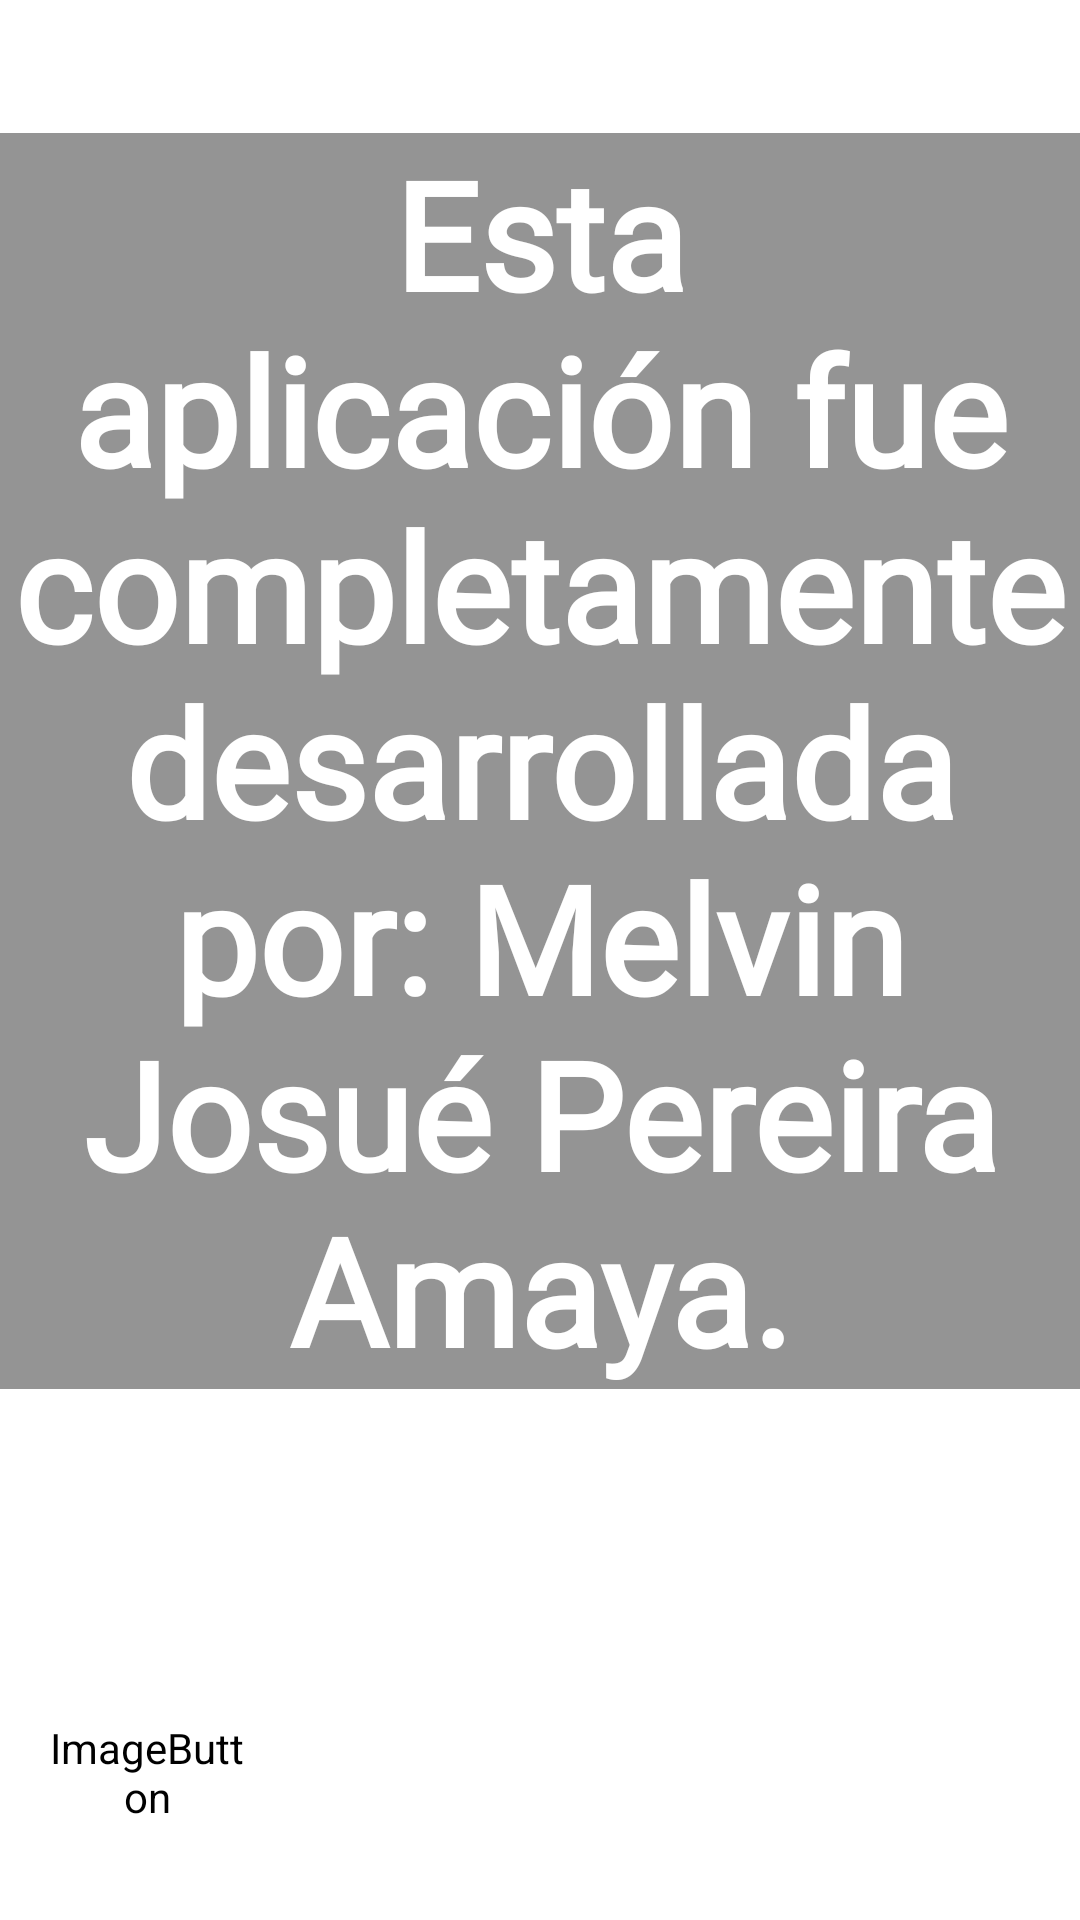

Write the Android layout XML for this screen, with the resource values it uses.
<!-- AndroidManifest.xml: application theme Theme.Pizzeria_Juanito -->
<!-- res/layout/activity_main_info.xml -->
<?xml version="1.0" encoding="utf-8"?>
<androidx.constraintlayout.widget.ConstraintLayout xmlns:android="http://schemas.android.com/apk/res/android"
    xmlns:app="http://schemas.android.com/apk/res-auto"
    xmlns:tools="http://schemas.android.com/tools"
    android:layout_width="match_parent"
    android:layout_height="match_parent"
    tools:context=".MainActivity_Info"
    android:background="@drawable/fondo">

    <ImageButton
        android:id="@+id/btnatras5"
        android:layout_width="71dp"
        android:layout_height="70dp"
        android:backgroundTint="#00FFFFFF"
        app:layout_constraintBottom_toBottomOf="parent"
        app:layout_constraintEnd_toEndOf="parent"
        app:layout_constraintHorizontal_bias="0.047"
        app:layout_constraintStart_toStartOf="parent"
        app:layout_constraintTop_toTopOf="parent"
        app:layout_constraintVertical_bias="0.975"
        app:srcCompat="@drawable/efecti_btn"
        tools:ignore="SpeakableTextPresentCheck" />

    <TextView
        android:id="@+id/txtMensaje2"
        android:layout_width="wrap_content"
        android:layout_height="wrap_content"
        android:background="#8BFFFFFF"
        android:backgroundTint="#3C3B3B"
        android:fontFamily="@font/archivo_black"
        android:text="@string/Informacion"
        android:textAlignment="center"
        android:textColor="#FFFFFF"
        android:textSize="50dp"
        android:textStyle="bold"
        app:layout_constraintBottom_toBottomOf="parent"
        app:layout_constraintEnd_toEndOf="parent"
        app:layout_constraintHorizontal_bias="0.0"
        app:layout_constraintStart_toStartOf="parent"
        app:layout_constraintTop_toTopOf="parent"
        app:layout_constraintVertical_bias="0.201" />
</androidx.constraintlayout.widget.ConstraintLayout>
<!-- resources referenced by this layout -->
<resources>
  <!-- drawable efecti_btn (drawable) -->
  <?xml version="1.0" encoding="utf-8"?>
  <selector xmlns:android="http://schemas.android.com/apk/res/android">
  
      <item android:drawable="@drawable/hacia_atras_press2" android:state_pressed="true"/>
      <item android:drawable="@drawable/hacia_atras_64pix"/>
  </selector>
  <string name="Informacion">Esta aplicación fue completamente desarrollada por: Melvin Josué Pereira Amaya.</string>
  <style name="Theme.Pizzeria_Juanito" parent="Theme.MaterialComponents.DayNight.DarkActionBar">
          
          <item name="colorPrimary">@color/black</item>
          <item name="colorPrimaryVariant">@color/black</item>
          <item name="colorOnPrimary">@color/white</item>
          
          <item name="colorSecondary">@color/teal_200</item>
          <item name="colorSecondaryVariant">@color/teal_700</item>
          <item name="colorOnSecondary">@color/black</item>
          
          <item name="android:statusBarColor" tools:targetApi="l">?attr/colorPrimaryVariant</item>
          
  
          <item name="android:windowAnimationStyle">@style/ActivityAnim</item>
  
      </style>
  <!-- drawable hacia_atras_press2: png bitmap (drawable, 1589 bytes) -->
  <style name="ActivityAnim" parent="@android:style/Animation.Activity">
          <item name="android:activityOpenEnterAnimation">@anim/slide_in</item>
          <item name="android:activityCloseEnterAnimation">@anim/slide_in</item>
          <item name="android:activityOpenExitAnimation">@anim/slide_out</item>
          <item name="android:activityCloseExitAnimation">@anim/slide_out</item>
      </style>
  <!-- not gathered from this repository: default colours our renderer supplied (Android Studio template values) -->
  <color name="teal_200">#FF03DAC5</color>
  <color name="teal_700">#FF018786</color>
  <color name="black">#FF000000</color>
  <color name="white">#FFFFFFFF</color>
</resources>
